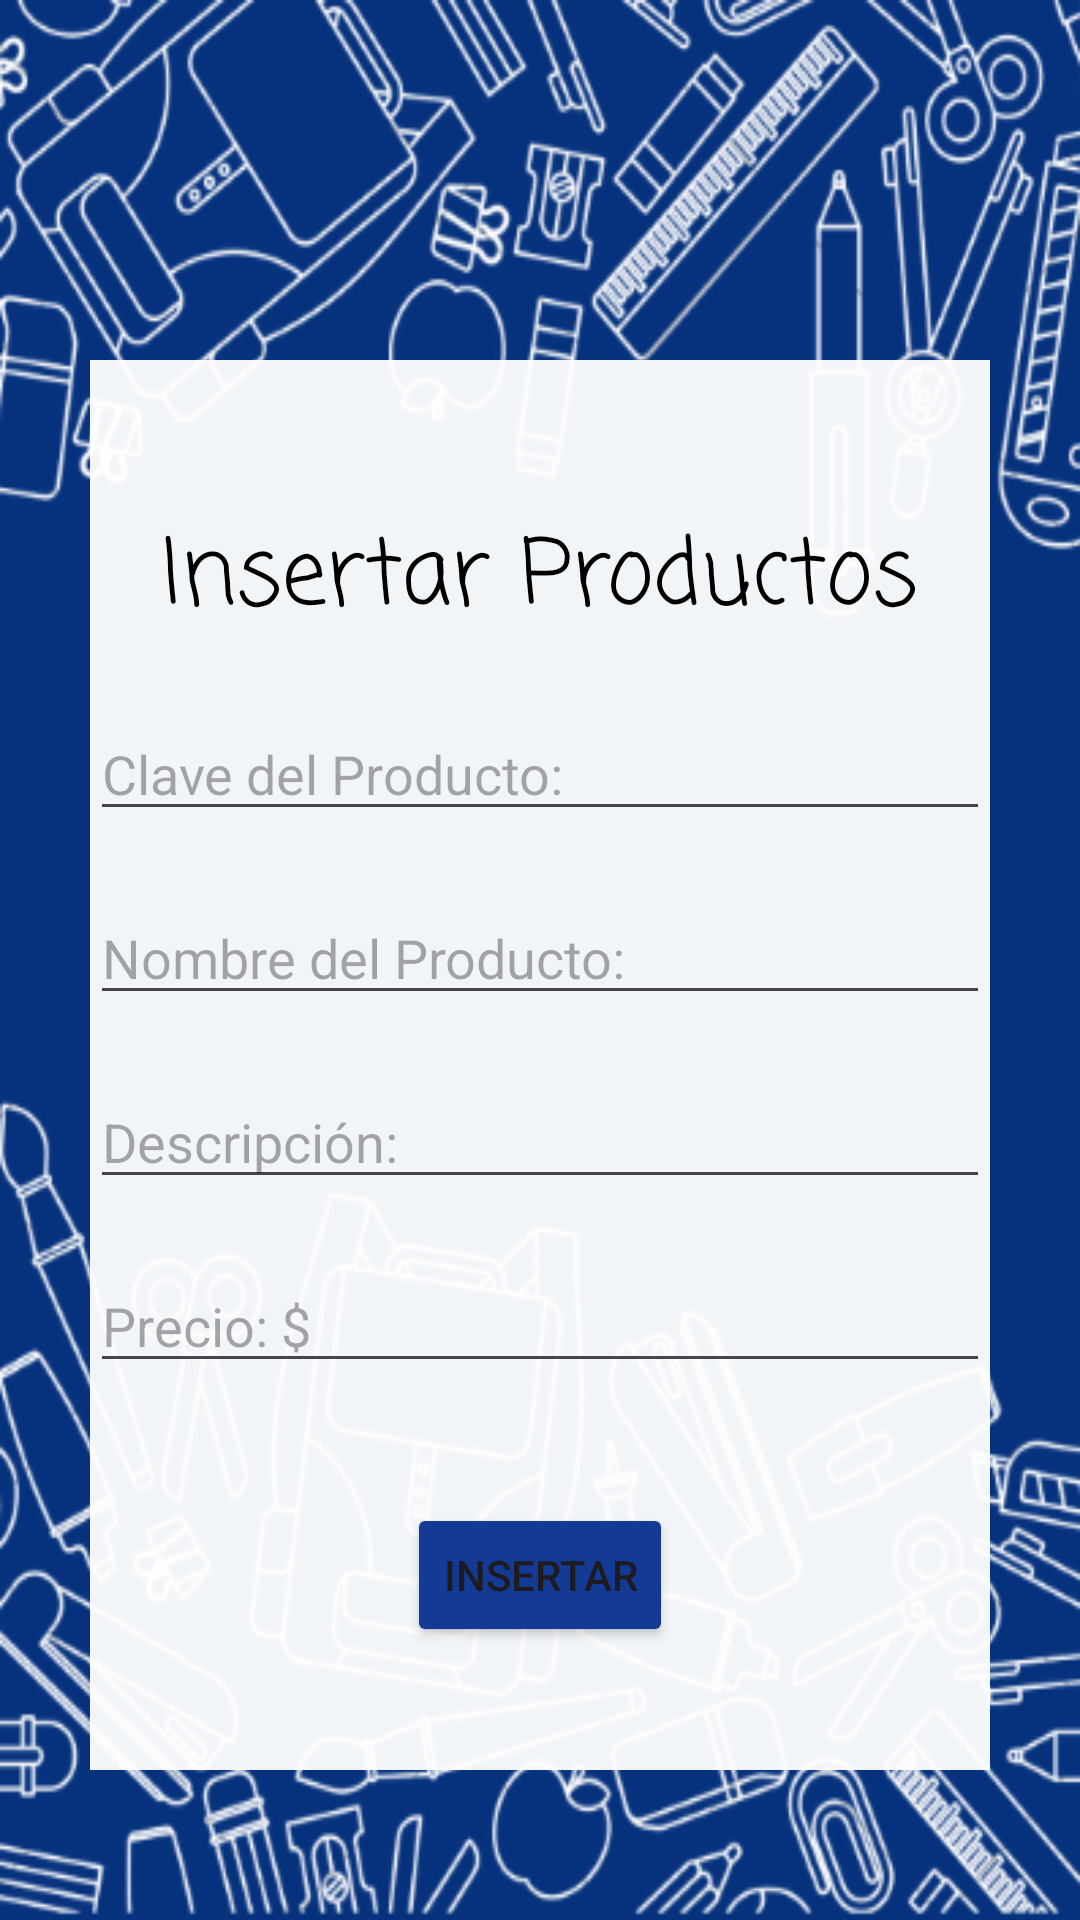

This screen was rendered from an Android layout file. Write that file and the resources it references.
<!-- AndroidManifest.xml: application theme Theme.PapeAnDi -->
<!-- res/layout/activity_insertar_productos.xml -->
<?xml version="1.0" encoding="utf-8"?>
<LinearLayout xmlns:android="http://schemas.android.com/apk/res/android"
    xmlns:app="http://schemas.android.com/apk/res-auto"
    xmlns:tools="http://schemas.android.com/tools"
    android:layout_width="match_parent"
    android:layout_height="match_parent"
    tools:context=".MainActivity"
    android:orientation="vertical"
    android:background="@drawable/fondoapp">

    <LinearLayout
        android:layout_width="300dp"
        android:layout_height="470dp"
        android:layout_gravity="center"
        android:layout_marginTop="120dp"
        android:background="#f2ffffff"
        android:orientation="vertical">

        <TextView
            android:id="@+id/textView"
            android:layout_width="wrap_content"
            android:layout_height="wrap_content"
            android:layout_gravity="center"
            android:layout_marginTop="50dp"
            android:fontFamily="casual"
            android:text="Insertar Productos"
            android:textAlignment="center"
            android:textSize="30dp"
            android:textColor="@color/black"/>

        <LinearLayout
            android:layout_width="match_parent"
            android:layout_height="wrap_content"
            android:layout_marginTop="20dp"
            >
            <EditText
                android:id="@+id/tvIdProducto"
                android:layout_width="match_parent"
                android:layout_height="wrap_content"
                android:ems="10"
                android:inputType="text"
                android:hint="Clave del Producto: " />

        </LinearLayout>

        <LinearLayout
            android:layout_width="match_parent"
            android:layout_height="wrap_content"
            android:layout_marginTop="20dp"
            >

            <EditText
                android:id="@+id/tvNombreProducto"
                android:layout_width="match_parent"
                android:layout_height="wrap_content"
                android:ems="10"
                android:inputType="text"
                android:hint="Nombre del Producto: " />

        </LinearLayout>

        <LinearLayout
            android:layout_width="match_parent"
            android:layout_height="wrap_content"
            android:layout_marginTop="20dp"
            >

            <EditText
                android:id="@+id/txtDescProd"
                android:layout_width="match_parent"
                android:layout_height="wrap_content"
                android:ems="10"
                android:hint="Descripción:" />

        </LinearLayout>


        <LinearLayout
            android:layout_width="match_parent"
            android:layout_height="wrap_content"
            android:layout_marginTop="20dp">

            <EditText
                android:id="@+id/tvPrecioP"
                android:layout_width="match_parent"
                android:layout_height="wrap_content"
                android:ems="10"
                android:inputType="text"
                android:hint="Precio: $" />

        </LinearLayout>

        <Button
            android:id="@+id/btnGuardar"
            android:layout_width="wrap_content"
            android:layout_height="wrap_content"
            android:layout_gravity="center"
            android:layout_marginTop="40dp"
            android:text="Insertar"
            android:backgroundTint="#133A94"/>
        <LinearLayout
            android:layout_width="wrap_content"
            android:layout_height="wrap_content"
            android:orientation="horizontal">

        </LinearLayout>



    </LinearLayout>

</LinearLayout>
<!-- resources referenced by this layout -->
<resources>
  <!-- drawable fondoapp: png bitmap (drawable, 153618 bytes) -->
  <style name="Theme.PapeAnDi" parent="Base.Theme.PapeAnDi" />
  <style name="Base.Theme.PapeAnDi" parent="Theme.Material3.DayNight.NoActionBar">
          
          
          <item name="colorPrimary">#315abc</item>
      </style>
  <!-- not gathered from this repository: default colours our renderer supplied (Android Studio template values) -->
  <color name="black">#FF000000</color>
</resources>
